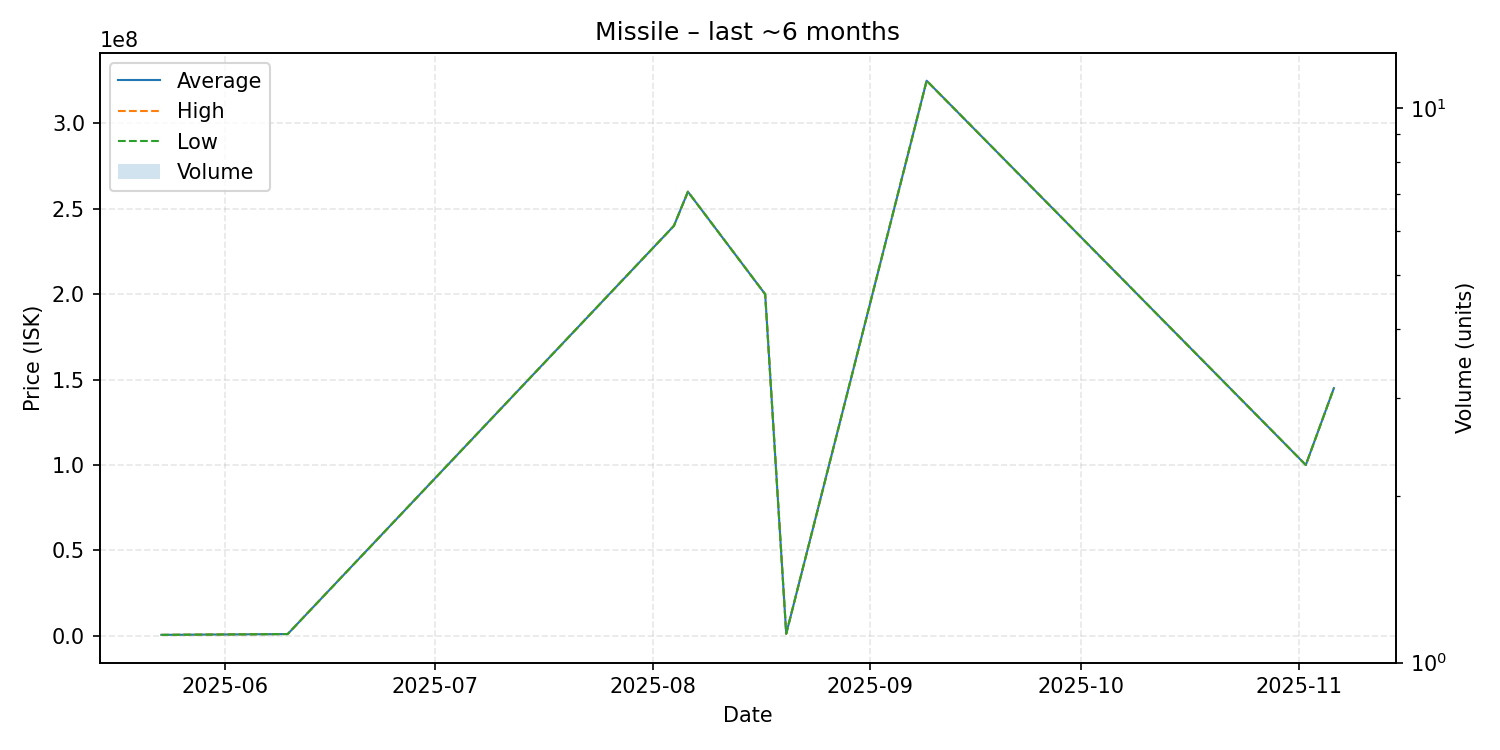

The data file committed next to this chart (first rows):
date, average, highest, lowest, order_count, volume
2025-05-23, 520200, 520200, 520200, 1, 1
2025-06-10, 1007000, 1007000, 1007000, 1, 1
2025-08-04, 240000000, 240000000, 240000000, 1, 1
2025-08-06, 260000000, 260000000, 260000000, 1, 1
2025-08-17, 200000000, 200000000, 200000000, 1, 1
2025-08-20, 1213000, 1213000, 1213000, 1, 1
2025-09-09, 325000000, 325000000, 325000000, 1, 1
2025-11-02, 100000000, 100000000, 100000000, 1, 1
2025-11-06, 145000000, 145000000, 145000000, 1, 1
